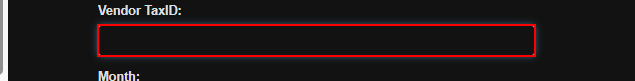
Task: Robotic Enterprise Framework
Workflow: System1_CreateYearlyReport

Step 1: type [in_TaxId] into the text box in window 'ACME System 1 - Download Monthly Report' (chrome.exe)

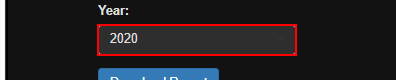
Step 2: click on the element '{{in_Year}}' in window 'ACME System 1 - Download Monthly Report' (chrome.exe)

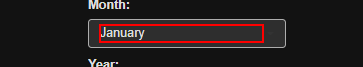
Step 3: click

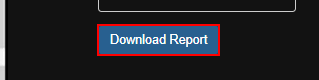
Step 4: click on the button in window 'ACME System 1 - Download Monthly Report' (chrome.exe)

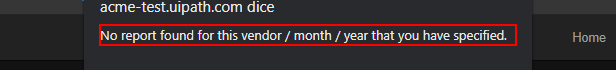
Step 5: find the text 'No report found for this vendor / month / year that you have spe*' in window 'ACME System 1 - Download Monthly Report - Google Chrome' (chrome.exe)

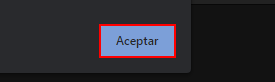
Step 6 [then]: click on the push button 'Aceptar' in window 'ACME System 1 - Download Monthly Report - Google Chrome' (chrome.exe)

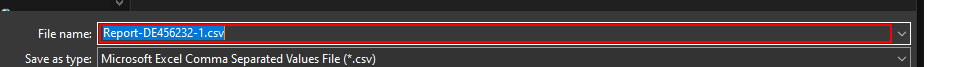
Step 7 [else]: type [ReportFilePath] into 'INPUT  vendorTaxID' in window 'Save As' (chrome.exe)

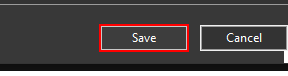
Step 8: click in window 'Save As' (chrome.exe) (repeated 2 times)
